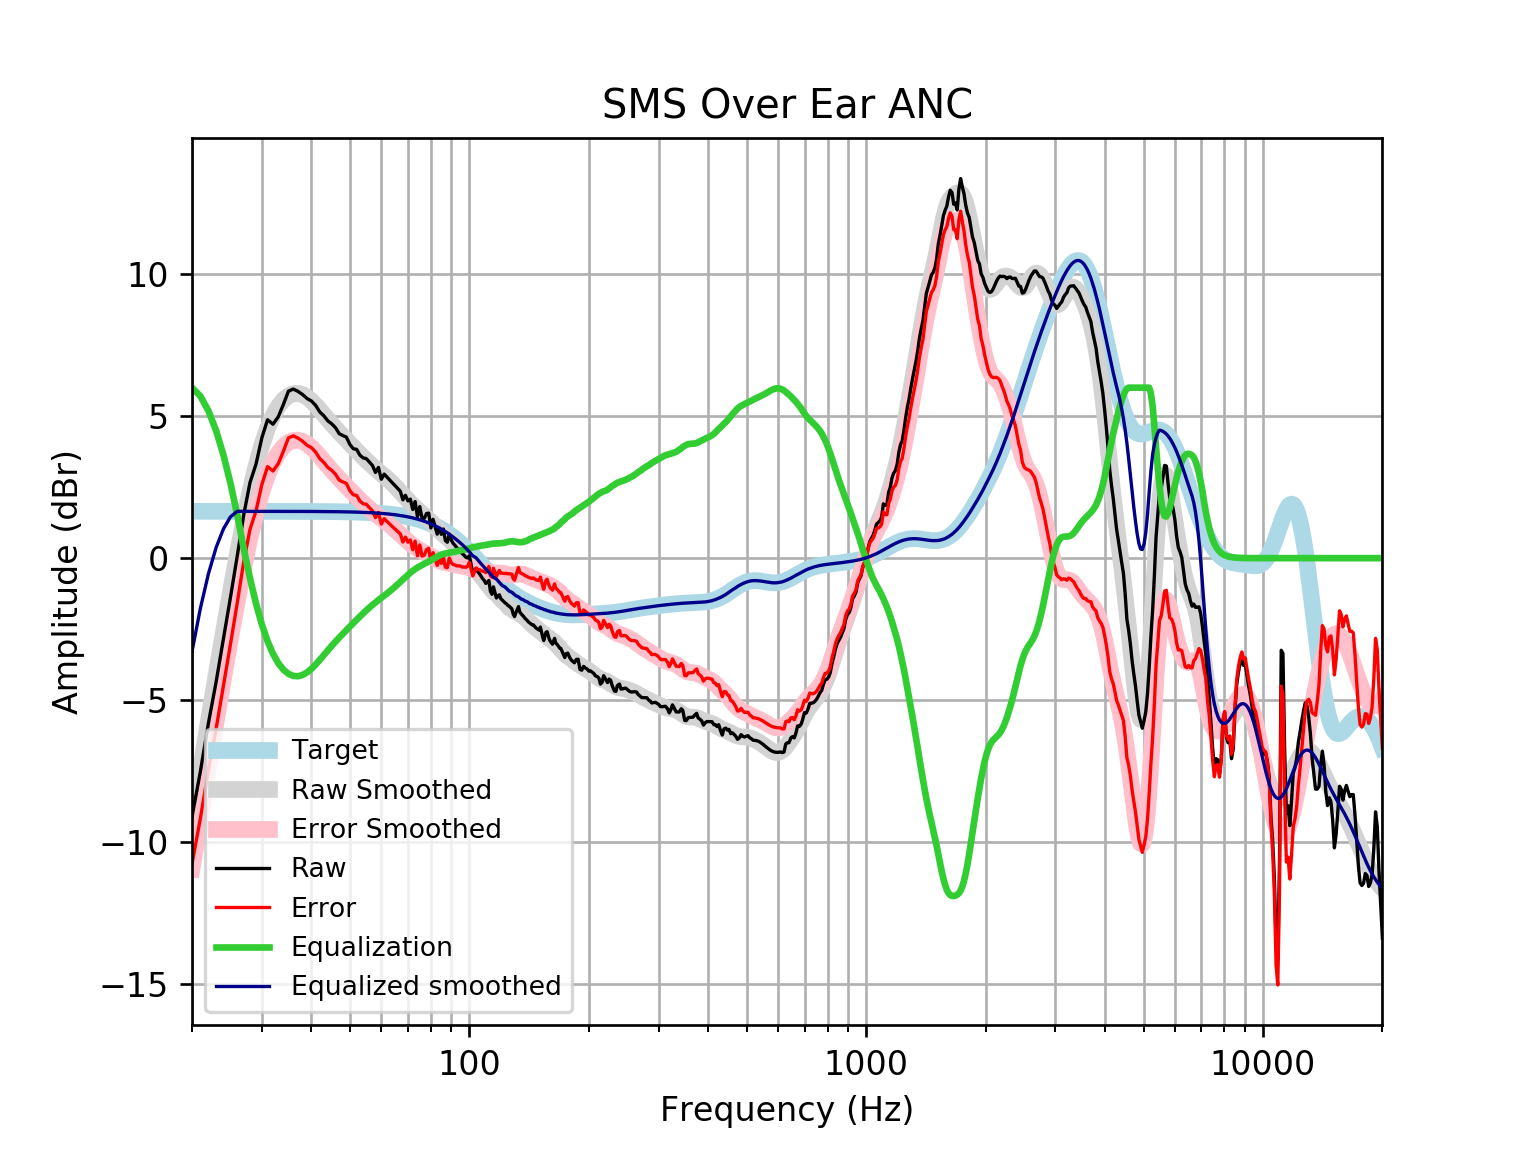

Values plotted in this chart, from the file beside it:
frequency, raw, error, smoothed, error_smoothed, equalization, equalized_raw, equalized_smoothed, target
20, -9.107, -10.75, -9.29, -10.94, 6.0, -3.107, -3.29, 1.648
21, -7.503, -9.151, -7.46, -9.108, 5.699, -1.804, -1.761, 1.648
22, -5.806, -7.454, -5.736, -7.384, 5.186, -0.6205, -0.5506, 1.648
23, -4.362, -6.01, -4.118, -5.766, 4.489, 0.1274, 0.371, 1.648
24, -2.838, -4.486, -2.606, -4.254, 3.634, 0.7952, 1.028, 1.648
25, -1.38, -3.028, -1.186, -2.834, 2.639, 1.259, 1.453, 1.648
26, 0.06564, -1.582, 0.1237, -1.524, 1.524, 1.59, 1.648, 1.648
27, 1.519, -0.1282, 1.309, -0.3383, 0.3383, 1.858, 1.648, 1.648
28, 2.659, 1.012, 2.355, 0.7075, -0.7075, 1.952, 1.647, 1.647
29, 3.31, 1.663, 3.247, 1.599, -1.599, 1.711, 1.647, 1.647
30, 4.237, 2.59, 3.982, 2.335, -2.335, 1.902, 1.647, 1.647
31, 4.868, 3.221, 4.567, 2.92, -2.92, 1.949, 1.647, 1.647
32, 4.714, 3.067, 5.014, 3.368, -3.368, 1.346, 1.647, 1.647
33, 4.976, 3.329, 5.343, 3.697, -3.697, 1.279, 1.647, 1.647
34, 5.414, 3.768, 5.572, 3.926, -3.926, 1.488, 1.646, 1.646
35, 5.875, 4.229, 5.717, 4.071, -4.071, 1.804, 1.646, 1.646
36, 5.951, 4.305, 5.79, 4.144, -4.144, 1.806, 1.645, 1.645
37, 5.868, 4.223, 5.8, 4.155, -4.155, 1.713, 1.645, 1.645
38, 5.756, 4.112, 5.755, 4.111, -4.111, 1.646, 1.644, 1.644
39, 5.616, 3.973, 5.664, 4.02, -4.02, 1.596, 1.644, 1.644
40, 5.53, 3.887, 5.537, 3.894, -3.894, 1.637, 1.643, 1.643
41, 5.372, 3.73, 5.384, 3.742, -3.742, 1.63, 1.642, 1.642
42, 5.141, 3.5, 5.218, 3.577, -3.577, 1.564, 1.641, 1.641
43, 5.004, 3.365, 5.048, 3.408, -3.408, 1.597, 1.64, 1.64
44, 4.829, 3.19, 4.881, 3.242, -3.242, 1.587, 1.639, 1.639
45, 4.725, 3.088, 4.722, 3.084, -3.084, 1.641, 1.637, 1.637
46, 4.589, 2.954, 4.571, 2.935, -2.935, 1.654, 1.635, 1.635
47, 4.379, 2.746, 4.428, 2.795, -2.795, 1.584, 1.634, 1.633
48, 4.314, 2.683, 4.292, 2.66, -2.66, 1.654, 1.631, 1.631
49, 4.257, 2.628, 4.16, 2.531, -2.531, 1.726, 1.629, 1.629
50, 3.998, 2.372, 4.032, 2.406, -2.406, 1.593, 1.626, 1.626
51, 3.851, 2.228, 3.907, 2.284, -2.284, 1.567, 1.623, 1.623
52, 3.827, 2.207, 3.786, 2.166, -2.166, 1.661, 1.62, 1.62
53, 3.623, 2.007, 3.667, 2.051, -2.051, 1.572, 1.616, 1.616
54, 3.527, 1.915, 3.553, 1.942, -1.942, 1.586, 1.612, 1.612
55, 3.501, 1.894, 3.444, 1.837, -1.837, 1.665, 1.607, 1.607
56, 3.378, 1.776, 3.34, 1.738, -1.738, 1.64, 1.602, 1.602
57, 3.26, 1.664, 3.241, 1.645, -1.645, 1.615, 1.596, 1.596
58, 3.016, 1.426, 3.148, 1.558, -1.558, 1.458, 1.59, 1.59
59, 3.191, 1.608, 3.059, 1.476, -1.476, 1.715, 1.583, 1.583
60, 2.777, 1.201, 2.974, 1.398, -1.398, 1.379, 1.576, 1.576
61, 2.958, 1.39, 2.89, 1.322, -1.322, 1.635, 1.568, 1.568
62, 2.851, 1.293, 2.805, 1.246, -1.246, 1.605, 1.559, 1.559
63, 2.748, 1.199, 2.718, 1.169, -1.169, 1.579, 1.549, 1.549
64, 2.647, 1.108, 2.627, 1.088, -1.088, 1.558, 1.538, 1.538
65, 2.548, 1.021, 2.532, 1.005, -1.005, 1.543, 1.527, 1.527
66, 2.451, 0.9366, 2.433, 0.9189, -0.9189, 1.532, 1.514, 1.514
67, 2.355, 0.8539, 2.333, 0.8324, -0.8324, 1.522, 1.501, 1.501
68, 2.053, 0.5667, 2.233, 0.7469, -0.7469, 1.306, 1.486, 1.486
69, 2.211, 0.7408, 2.135, 0.6642, -0.6642, 1.547, 1.471, 1.471
70, 2.017, 0.5631, 2.039, 0.5858, -0.5858, 1.431, 1.454, 1.454
71, 2.077, 0.6418, 1.948, 0.5127, -0.5127, 1.565, 1.436, 1.436
72, 1.712, 0.2964, 1.862, 0.4459, -0.4459, 1.267, 1.416, 1.416
73, 1.993, 0.5978, 1.781, 0.3857, -0.3857, 1.607, 1.395, 1.395
74, 1.453, 0.08011, 1.705, 0.3322, -0.3322, 1.121, 1.373, 1.373
75, 1.814, 0.4648, 1.634, 0.2846, -0.2846, 1.529, 1.349, 1.349
76, 1.395, 0.07146, 1.565, 0.2415, -0.2415, 1.154, 1.324, 1.324
77, 1.401, 0.1035, 1.498, 0.2009, -0.2009, 1.2, 1.297, 1.297
78, 1.571, 0.3025, 1.429, 0.1606, -0.1606, 1.411, 1.269, 1.269
79, 1.582, 0.3435, 1.358, 0.1189, -0.1189, 1.463, 1.239, 1.239
... 553 more rows
